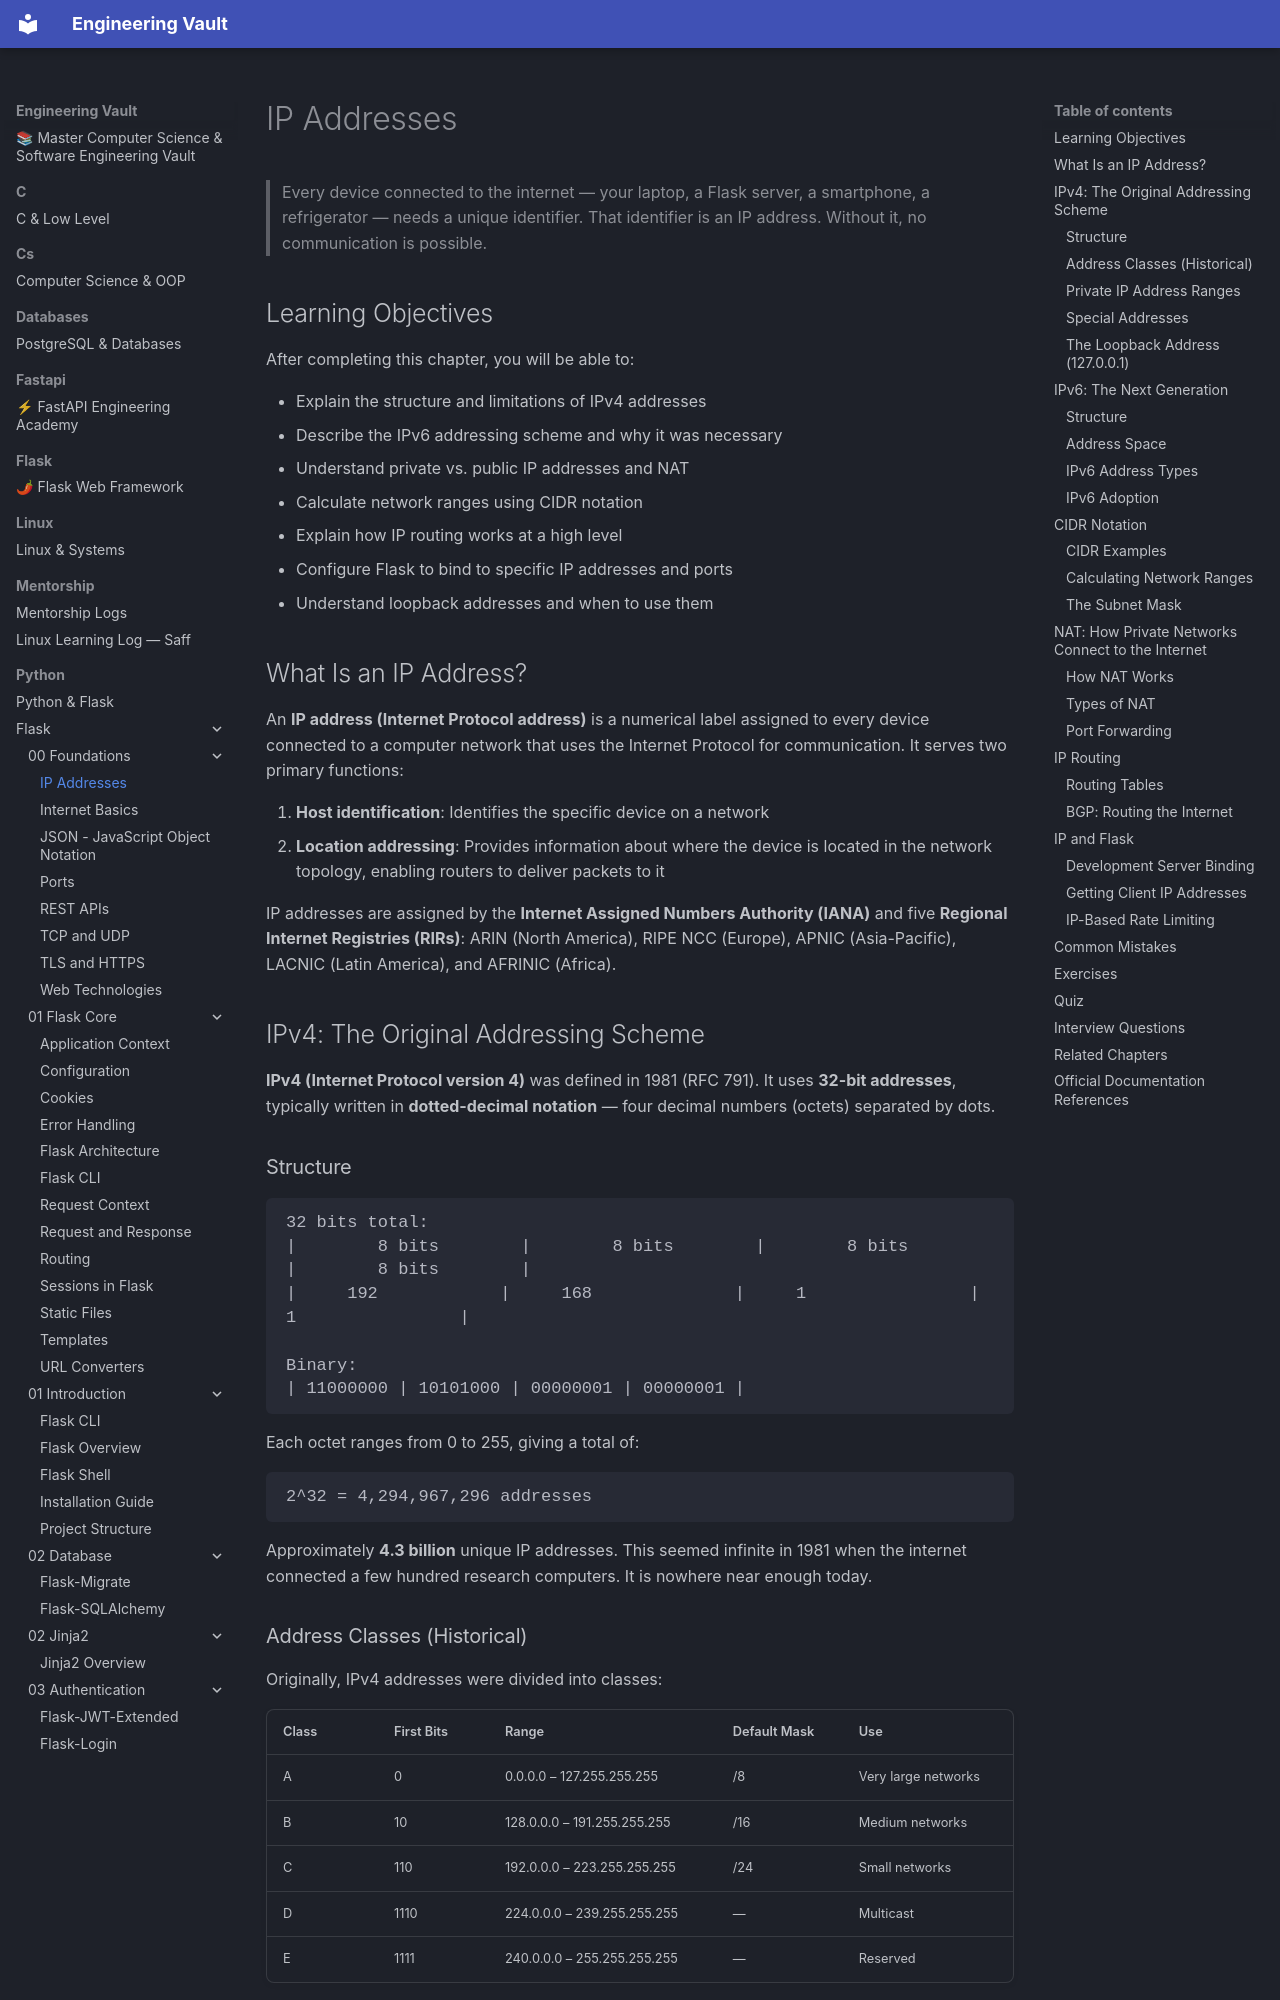

repository: Saff9/engineering-vault · page: python/Flask/00-Foundations/IP-Addresses/index.html · generator: mkdocs

---
title: IP Addresses
description: How every device on the internet gets a unique address — the foundation of all network communication
chapter: 00-Foundations
tags:
  - ip
  - networking
  - ipv4
  - ipv6
  - foundations
difficulty: Beginner
prerequisites:
  - [[00-Foundations/Internet-Basics]]
---

# IP Addresses

> Every device connected to the internet — your laptop, a Flask server, a smartphone, a refrigerator — needs a unique identifier. That identifier is an IP address. Without it, no communication is possible.

## Learning Objectives

After completing this chapter, you will be able to:

- Explain the structure and limitations of IPv4 addresses
- Describe the IPv6 addressing scheme and why it was necessary
- Understand private vs. public IP addresses and NAT
- Calculate network ranges using CIDR notation
- Explain how IP routing works at a high level
- Configure Flask to bind to specific IP addresses and ports
- Understand loopback addresses and when to use them

## What Is an IP Address?

An **IP address (Internet Protocol address)** is a numerical label assigned to every device connected to a computer network that uses the Internet Protocol for communication. It serves two primary functions:

1. **Host identification**: Identifies the specific device on a network
2. **Location addressing**: Provides information about where the device is located in the network topology, enabling routers to deliver packets to it

IP addresses are assigned by the **Internet Assigned Numbers Authority (IANA)** and five **Regional Internet Registries (RIRs)**: ARIN (North America), RIPE NCC (Europe), APNIC (Asia-Pacific), LACNIC (Latin America), and AFRINIC (Africa).

## IPv4: The Original Addressing Scheme

**IPv4 (Internet Protocol version 4)** was defined in 1981 (RFC 791). It uses **32-bit addresses**, typically written in **dotted-decimal notation** — four decimal numbers (octets) separated by dots.

### Structure

```
32 bits total:
|        8 bits        |        8 bits        |        8 bits        |        8 bits        |
|     192            |     168              |     1                |     1                |

Binary:
| 11000000 | 10101000 | 00000001 | 00000001 |
```

Each octet ranges from 0 to 255, giving a total of:

```
2^32 = 4,294,967,296 addresses
```

Approximately **4.3 billion** unique IP addresses. This seemed infinite in 1981 when the internet connected a few hundred research computers. It is nowhere near enough today.
